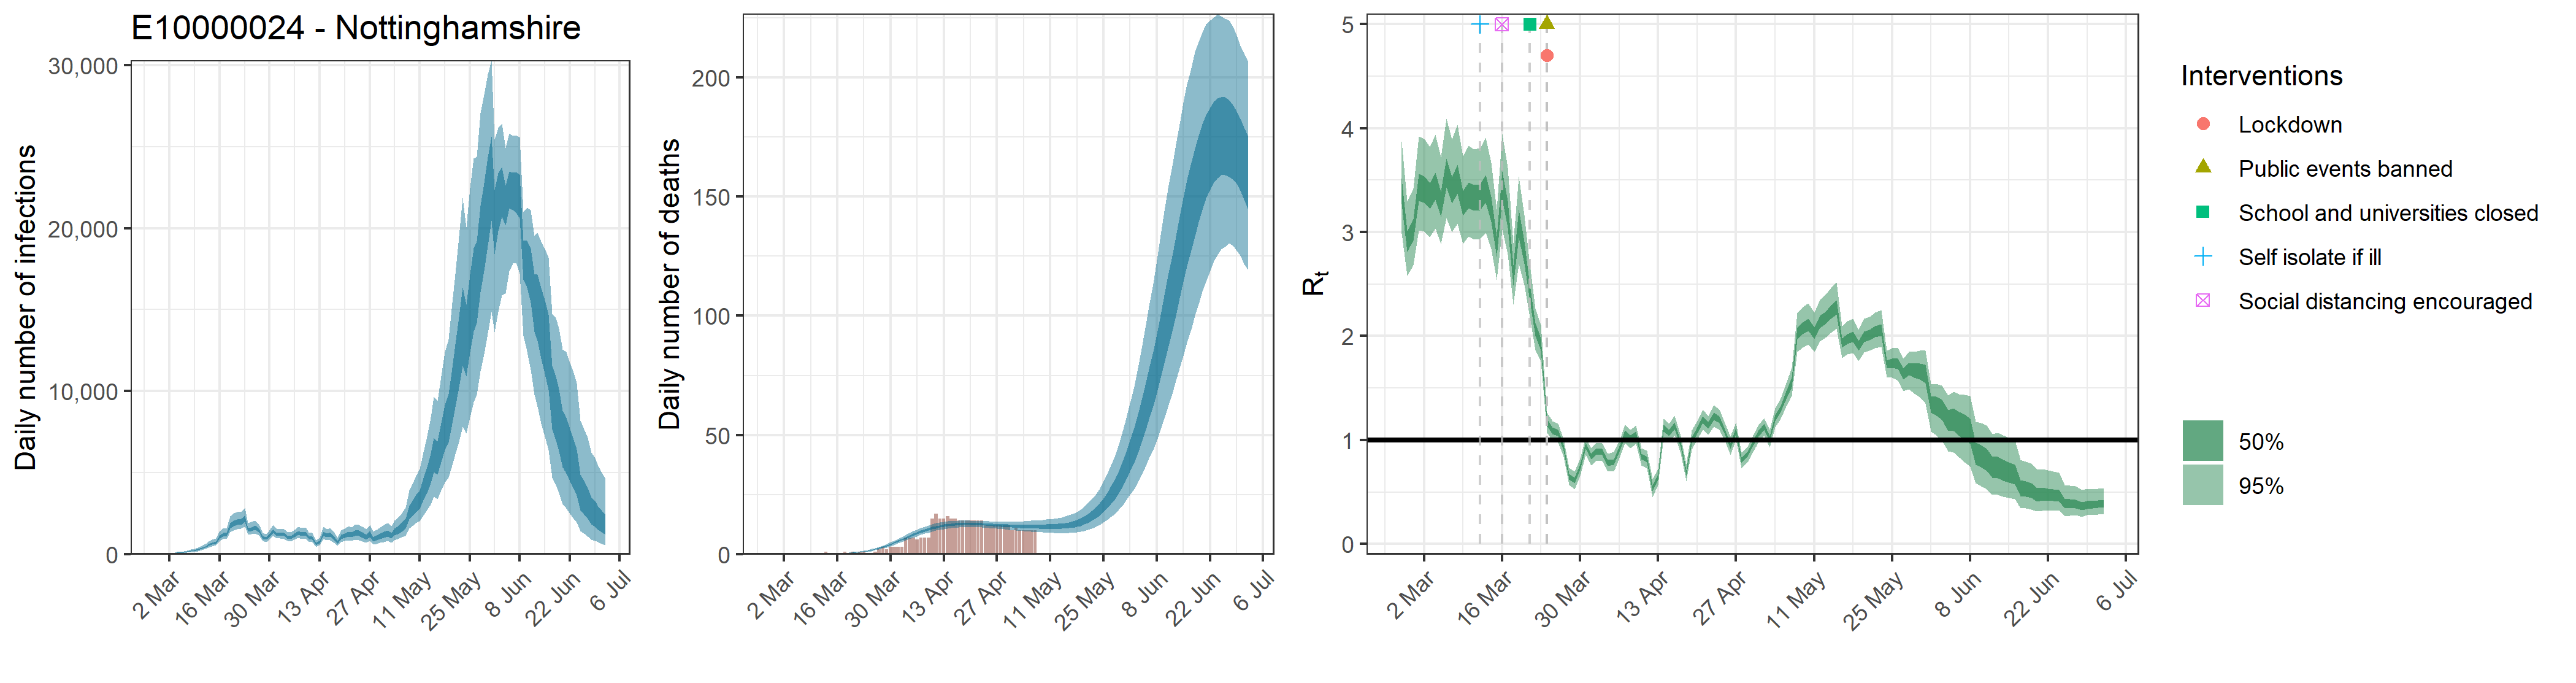

The table this chart was drawn from, first rows:
, date, country, reported_cases, predicted_cases, cases_min, cases_max, cases_min2, cases_max2, reported_deaths, estimated_deaths, deaths_min, deaths_max, deaths_min2, deaths_max2, rt, rt_min, rt_max, rt_min2, rt_max2
1, 2020-02-27, E10000024 - Nottinghamshire, 0, 49.52, 27.09, 83.25, 40.03, 56.71, 0, 4.95169003541143e-14, 2.70852779541738e-14, 8.32499382997998e-14, 4.00253787228879e-14, 5.67113530314047e-14, 3.406, 2.99, 3.877, 3.27, 3.521
2, 2020-02-28, E10000024 - Nottinghamshire, 0, 49.52, 27.09, 83.25, 40.03, 56.71, 0, 1.50928123016635e-06, 8.33610487288504e-07, 2.44145065761005e-06, 1.23957494555154e-06, 1.72372397986984e-06, 2.922, 2.583, 3.298, 2.811, 3.013
3, 2020-02-29, E10000024 - Nottinghamshire, 0, 49.52, 27.09, 83.25, 40.03, 56.71, 0, 1.55959060450523e-05, 8.61397503531454e-06, 2.52283234619705e-05, 1.28089411040326e-05, 1.78118144586551e-05, 3.03, 2.679, 3.421, 2.916, 3.125
4, 2020-03-01, E10000024 - Nottinghamshire, 0, 49.52, 27.09, 83.25, 40.03, 56.71, 0, 0.0001011, 5.58519026483297e-05, 0.0001636, 8.30515213519535e-05, 0.0001155, 3.441, 3.016, 3.921, 3.3, 3.559
5, 2020-03-02, E10000024 - Nottinghamshire, 0, 49.52, 27.09, 83.25, 40.03, 56.71, 0, 0.0004075, 0.0002251, 0.0006592, 0.0003347, 0.0004654, 3.423, 3.005, 3.899, 3.286, 3.54
6, 2020-03-03, E10000024 - Nottinghamshire, 3, 49.52, 27.09, 83.25, 40.03, 56.71, 0, 0.001167, 0.0006447, 0.001888, 0.0009586, 0.001333, 3.358, 2.952, 3.823, 3.226, 3.473
7, 2020-03-04, E10000024 - Nottinghamshire, 0, 89.69, 55.78, 137.3, 75.85, 101.3, 0, 0.002737, 0.001512, 0.004427, 0.002248, 0.003126, 3.453, 3.033, 3.939, 3.315, 3.575
8, 2020-03-05, E10000024 - Nottinghamshire, 0, 103, 64.6, 156, 87.25, 116.4, 0, 0.005424, 0.002996, 0.008773, 0.004454, 0.006194, 3.279, 2.886, 3.723, 3.15, 3.388
9, 2020-03-06, E10000024 - Nottinghamshire, 2, 136.9, 87.46, 204.2, 116.9, 154, 0, 0.009582, 0.005295, 0.0155, 0.007871, 0.01094, 3.581, 3.135, 4.093, 3.433, 3.709
10, 2020-03-07, E10000024 - Nottinghamshire, 2, 160.8, 104.1, 235.6, 138.4, 180.2, 0, 0.01571, 0.008693, 0.02538, 0.0129, 0.01793, 3.418, 2.998, 3.89, 3.28, 3.535
11, 2020-03-08, E10000024 - Nottinghamshire, 0, 205.7, 135.6, 296.8, 178, 229.3, 0, 0.02401, 0.01333, 0.03871, 0.01974, 0.0274, 3.524, 3.081, 4.033, 3.374, 3.647
12, 2020-03-09, E10000024 - Nottinghamshire, 0, 238.2, 160.3, 340.5, 207.6, 264.6, 0, 0.03499, 0.01955, 0.05624, 0.02884, 0.03994, 3.284, 2.889, 3.734, 3.157, 3.396
13, 2020-03-10, E10000024 - Nottinghamshire, 1, 302.8, 207.9, 427.1, 265.1, 335.5, 0, 0.04928, 0.02777, 0.07883, 0.04075, 0.05629, 3.365, 2.956, 3.835, 3.233, 3.481
14, 2020-03-11, E10000024 - Nottinghamshire, 6, 370.8, 260.4, 517.2, 326.3, 409.2, 0, 0.06718, 0.03809, 0.1068, 0.05571, 0.07669, 3.337, 2.93, 3.799, 3.206, 3.454
15, 2020-03-12, E10000024 - Nottinghamshire, 4, 458.5, 330.1, 629.2, 405.5, 504.1, 0, 0.08972, 0.05169, 0.1415, 0.07468, 0.1021, 3.344, 2.934, 3.809, 3.213, 3.462
16, 2020-03-13, E10000024 - Nottinghamshire, 4, 578.8, 422.6, 785.9, 515.1, 634.9, 1, 0.1178, 0.06931, 0.1834, 0.09847, 0.1337, 3.422, 2.996, 3.907, 3.286, 3.548
17, 2020-03-14, E10000024 - Nottinghamshire, 8, 674.8, 501, 906.2, 603.6, 738, 0, 0.1523, 0.09105, 0.2344, 0.1279, 0.1723, 3.23, 2.839, 3.668, 3.103, 3.343
18, 2020-03-15, E10000024 - Nottinghamshire, 5, 739.7, 553.5, 990.9, 662.5, 806.2, 0, 0.1949, 0.1191, 0.296, 0.1647, 0.2201, 2.866, 2.54, 3.22, 2.765, 2.958
19, 2020-03-16, E10000024 - Nottinghamshire, 5, 1089, 827.7, 1442, 980.3, 1185, 0, 0.2474, 0.1545, 0.3705, 0.2103, 0.2784, 3.455, 3.026, 3.946, 3.313, 3.582
20, 2020-03-17, E10000024 - Nottinghamshire, 3, 1219, 936.3, 1610, 1101, 1323, 0, 0.312, 0.1994, 0.4592, 0.2669, 0.3498, 3.176, 2.785, 3.623, 3.041, 3.3
21, 2020-03-18, E10000024 - Nottinghamshire, 10, 1219, 941, 1592, 1102, 1319, 1, 0.3913, 0.2557, 0.568, 0.3377, 0.437, 2.588, 2.307, 2.895, 2.488, 2.679
22, 2020-03-19, E10000024 - Nottinghamshire, 9, 1767, 1360, 2320, 1593, 1912, 0, 0.4884, 0.3269, 0.6936, 0.4248, 0.544, 3.092, 2.696, 3.535, 2.948, 3.219
23, 2020-03-20, E10000024 - Nottinghamshire, 9, 1928, 1491, 2517, 1740, 2085, 1, 0.6072, 0.4165, 0.8481, 0.5318, 0.6743, 2.811, 2.493, 3.168, 2.701, 2.914
24, 2020-03-21, E10000024 - Nottinghamshire, 10, 1992, 1546, 2582, 1800, 2156, 0, 0.7517, 0.5262, 1.028, 0.6637, 0.8298, 2.419, 2.178, 2.689, 2.337, 2.495
25, 2020-03-22, E10000024 - Nottinghamshire, 7, 2022, 1578, 2617, 1830, 2186, 1, 0.9278, 0.6646, 1.247, 0.8266, 1.02, 2.065, 1.867, 2.269, 2.002, 2.124
26, 2020-03-23, E10000024 - Nottinghamshire, 8, 2192, 1700, 2847, 1985, 2364, 1, 1.141, 0.838, 1.509, 1.023, 1.248, 1.922, 1.752, 2.107, 1.863, 1.977
27, 2020-03-24, E10000024 - Nottinghamshire, 17, 1515, 1199, 1924, 1385, 1629, 0, 1.397, 1.05, 1.815, 1.261, 1.521, 1.168, 1.072, 1.265, 1.136, 1.201
28, 2020-03-25, E10000024 - Nottinghamshire, 17, 1563, 1231, 1983, 1429, 1679, 0, 1.704, 1.303, 2.174, 1.549, 1.846, 1.088, 0.9948, 1.179, 1.058, 1.121
29, 2020-03-26, E10000024 - Nottinghamshire, 36, 1635, 1294, 2080, 1497, 1758, 1, 2.066, 1.61, 2.608, 1.891, 2.233, 1.068, 0.9748, 1.158, 1.038, 1.101
30, 2020-03-27, E10000024 - Nottinghamshire, 31, 1474, 1171, 1866, 1350, 1582, 2, 2.487, 1.975, 3.093, 2.289, 2.675, 0.9283, 0.8398, 1.011, 0.9003, 0.9587
31, 2020-03-28, E10000024 - Nottinghamshire, 30, 1048, 827.8, 1332, 958.5, 1124, 3, 2.972, 2.384, 3.666, 2.748, 3.187, 0.6484, 0.5651, 0.7334, 0.6225, 0.6753
32, 2020-03-29, E10000024 - Nottinghamshire, 31, 988.6, 774.6, 1263, 901, 1064, 2, 3.515, 2.846, 4.297, 3.266, 3.76, 0.6116, 0.5295, 0.7007, 0.5844, 0.639
33, 2020-03-30, E10000024 - Nottinghamshire, 35, 1169, 924.1, 1481, 1072, 1253, 3, 4.112, 3.362, 4.98, 3.832, 4.397, 0.7398, 0.6562, 0.8199, 0.7141, 0.7679
34, 2020-03-31, E10000024 - Nottinghamshire, 40, 1438, 1130, 1820, 1319, 1548, 3, 4.757, 3.924, 5.706, 4.445, 5.067, 0.9454, 0.8575, 1.029, 0.9172, 0.9751
35, 2020-04-01, E10000024 - Nottinghamshire, 34, 1233, 964.7, 1563, 1130, 1325, 3, 5.435, 4.504, 6.477, 5.094, 5.769, 0.8433, 0.7593, 0.9234, 0.8167, 0.8717
36, 2020-04-02, E10000024 - Nottinghamshire, 40, 1265, 990.9, 1598, 1157, 1362, 3, 6.132, 5.116, 7.27, 5.764, 6.493, 0.8916, 0.8058, 0.9733, 0.8634, 0.9209
37, 2020-04-03, E10000024 - Nottinghamshire, 40, 1227, 957.2, 1553, 1121, 1322, 7, 6.837, 5.731, 8.084, 6.449, 7.226, 0.8872, 0.8002, 0.9685, 0.8596, 0.9171
38, 2020-04-04, E10000024 - Nottinghamshire, 27, 1057, 815.6, 1350, 960.9, 1142, 7, 7.532, 6.343, 8.862, 7.111, 7.949, 0.7808, 0.6955, 0.8681, 0.7525, 0.8084
39, 2020-04-05, E10000024 - Nottinghamshire, 20, 1047, 801.5, 1345, 948.9, 1135, 7, 8.205, 6.949, 9.601, 7.759, 8.64, 0.7896, 0.7005, 0.8844, 0.7602, 0.8184
40, 2020-04-06, E10000024 - Nottinghamshire, 30, 1179, 902.9, 1502, 1072, 1277, 6, 8.848, 7.512, 10.32, 8.378, 9.293, 0.9112, 0.8253, 0.9938, 0.8842, 0.9402
41, 2020-04-07, E10000024 - Nottinghamshire, 36, 1336, 1022, 1707, 1214, 1448, 7, 9.449, 8.062, 10.98, 8.965, 9.906, 1.059, 0.9681, 1.149, 1.03, 1.091
42, 2020-04-08, E10000024 - Nottinghamshire, 33, 1256, 960.2, 1613, 1137, 1364, 7, 10, 8.572, 11.57, 9.503, 10.47, 1.015, 0.9245, 1.101, 0.9858, 1.047
43, 2020-04-09, E10000024 - Nottinghamshire, 52, 1292, 982.4, 1666, 1167, 1406, 7, 10.5, 9.055, 12.08, 9.997, 10.98, 1.053, 0.9619, 1.141, 1.023, 1.084
44, 2020-04-10, E10000024 - Nottinghamshire, 18, 1033, 772.8, 1348, 930.4, 1126, 15, 10.95, 9.476, 12.55, 10.43, 11.43, 0.8424, 0.7564, 0.9224, 0.8149, 0.8718
45, 2020-04-11, E10000024 - Nottinghamshire, 23, 995.9, 741.1, 1311, 893.2, 1086, 17, 11.33, 9.88, 12.97, 10.81, 11.83, 0.8124, 0.7274, 0.8989, 0.7849, 0.8397
46, 2020-04-12, E10000024 - Nottinghamshire, 28, 652.5, 461, 882.2, 577.2, 717, 15, 11.66, 10.22, 13.29, 11.15, 12.16, 0.5367, 0.4516, 0.6272, 0.5078, 0.5649
47, 2020-04-13, E10000024 - Nottinghamshire, 27, 769.2, 555.3, 1036, 685.2, 845.1, 15, 11.94, 10.5, 13.54, 11.43, 12.44, 0.6469, 0.5699, 0.722, 0.6218, 0.6724
48, 2020-04-14, E10000024 - Nottinghamshire, 45, 1270, 941.1, 1682, 1134, 1395, 16, 12.17, 10.76, 13.75, 11.67, 12.66, 1.112, 1.022, 1.205, 1.082, 1.145
49, 2020-04-15, E10000024 - Nottinghamshire, 29, 1174, 857.6, 1564, 1044, 1292, 15, 12.35, 10.99, 13.85, 11.86, 12.84, 1.07, 0.9805, 1.161, 1.04, 1.102
50, 2020-04-16, E10000024 - Nottinghamshire, 35, 1224, 887.8, 1640, 1085, 1350, 15, 12.48, 11.13, 13.97, 12, 12.96, 1.14, 1.045, 1.234, 1.108, 1.173
51, 2020-04-17, E10000024 - Nottinghamshire, 41, 1026, 734.5, 1388, 906.1, 1135, 14, 12.58, 11.24, 14.02, 12.11, 13.05, 0.9593, 0.8725, 1.042, 0.9319, 0.989
52, 2020-04-18, E10000024 - Nottinghamshire, 14, 736.4, 513.8, 1023, 644.8, 818.5, 14, 12.64, 11.31, 14.03, 12.17, 13.11, 0.6846, 0.606, 0.7667, 0.6589, 0.7103
53, 2020-04-19, E10000024 - Nottinghamshire, 11, 1071, 755.7, 1475, 938.2, 1190, 14, 12.66, 11.35, 14.06, 12.19, 13.12, 0.9983, 0.9094, 1.092, 0.9684, 1.027
54, 2020-04-20, E10000024 - Nottinghamshire, 24, 1156, 814.6, 1597, 1011, 1286, 14, 12.65, 11.33, 13.99, 12.19, 13.11, 1.092, 1.002, 1.181, 1.062, 1.123
55, 2020-04-21, E10000024 - Nottinghamshire, 13, 1256, 879.8, 1739, 1096, 1401, 14, 12.62, 11.32, 13.95, 12.16, 13.08, 1.198, 1.101, 1.294, 1.165, 1.232
56, 2020-04-22, E10000024 - Nottinghamshire, 16, 1200, 832.3, 1675, 1042, 1341, 14, 12.57, 11.26, 13.94, 12.1, 13.03, 1.141, 1.05, 1.232, 1.11, 1.173
57, 2020-04-23, E10000024 - Nottinghamshire, 34, 1311, 895.4, 1831, 1132, 1469, 14, 12.5, 11.17, 13.9, 12.02, 12.96, 1.231, 1.127, 1.335, 1.196, 1.266
58, 2020-04-24, E10000024 - Nottinghamshire, 24, 1300, 881.5, 1829, 1117, 1458, 12, 12.41, 11.06, 13.84, 11.92, 12.87, 1.196, 1.099, 1.295, 1.163, 1.23
59, 2020-04-25, E10000024 - Nottinghamshire, 6, 1201, 807.7, 1715, 1031, 1354, 12, 12.32, 10.96, 13.78, 11.82, 12.79, 1.079, 0.9946, 1.165, 1.05, 1.107
60, 2020-04-26, E10000024 - Nottinghamshire, 6, 1077, 713.2, 1557, 920.5, 1214, 12, 12.21, 10.83, 13.7, 11.69, 12.71, 0.9434, 0.8562, 1.034, 0.9143, 0.9714
... 67 more rows
